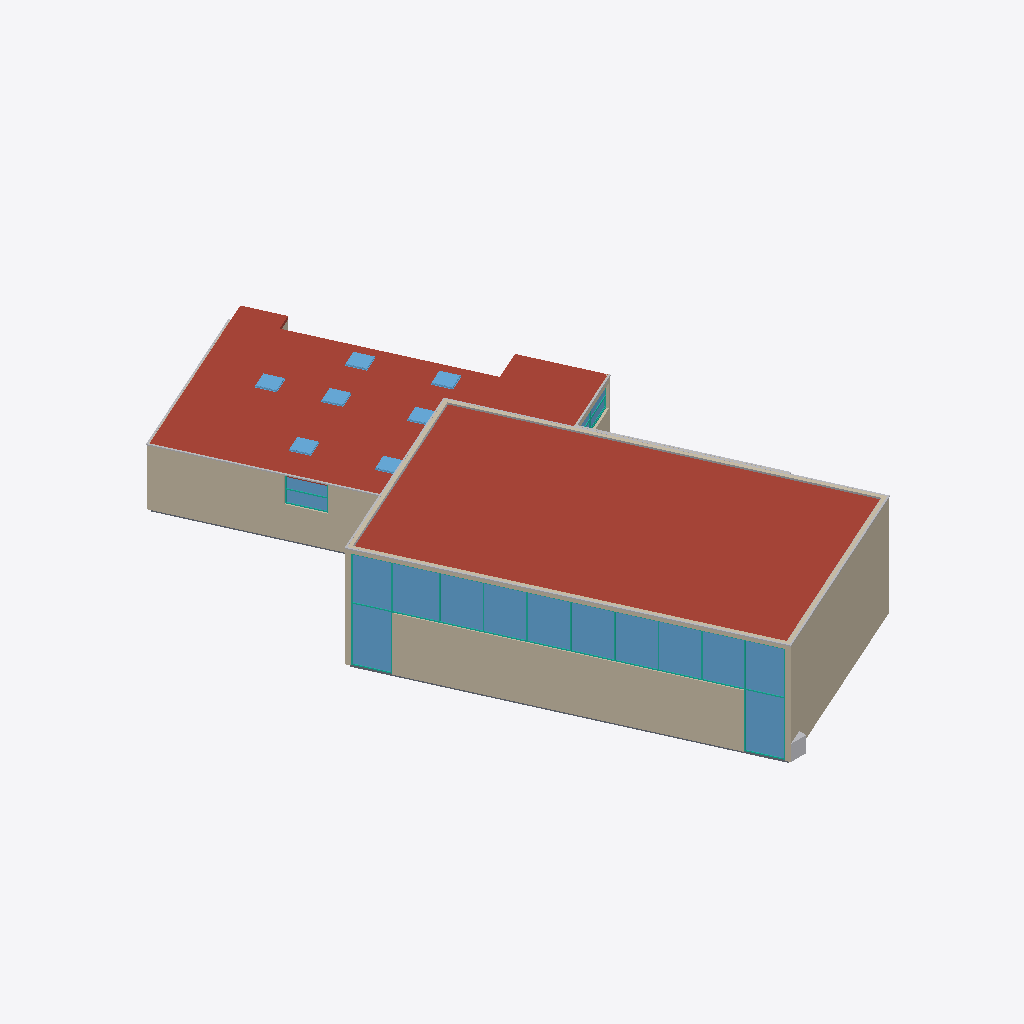
Isometric view of an IFC building model (IFC-SPF (STEP), schema IFC4, length unit millimetre), seen from the south-west, elements coloured by IFC class: 48 windows (light blue), 12 other elements (light grey), 11 walls (beige), 5 curtain walls (teal), 2 roofs (red-brown), 1 slab (grey).
Extent 21.3 m × 39.3 m × 6.7 m (x, y, z). Storeys (3): u4pyxnN8d1 at 0.00 m; w85seUQP at 3.40 m; Tj9jfX68UU at 6.45 m. Elements (282): 78 IfcWall, 67 IfcWindow, 30 IfcColumn, 27 IfcCurtainWall, 23 IfcSlab, 22 IfcSanitaryTerminal, 16 IfcCovering, 13 IfcBuildingElementProxy, 3 IfcBeam, 2 IfcRoof, 1 IfcFurniture.

HEADER;
FILE_DESCRIPTION(('ViewDefinition [ReferenceView_V1.2]','ExchangeRequirement [Architecture]'),'2;1');
FILE_NAME('fail-grf005-ifc4_blank_map_conversion.ifc','2022-09-14T13:47:47',(''),(''),'redacted','redacted - redacted - 3.14159','None');
FILE_SCHEMA(('IFC4'));
ENDSEC;
DATA;
#137=IFCPROJECT('2_ZvelcG11tRIbYc4wxe3h',#38,'S6wIdioGLE','Q1PEd7Qnx',$,'','',(#120),#115);
#179=IFCSITE('2_ZvelcG11tRIbYc4wxe3f',#48,'KL4595WvNx','VAS1dB5',$,#178,$,$,.ELEMENT.,(42,21,31,181945),(-71,-3,-24,-263305),0.0,$,$);
#150=IFCBUILDING('2_ZvelcG11tRIbYc4wxe3g',#48,'5rdxBvjJ','QYQ7jF8Ia',$,#33,$,'Hambakendreef 2a - Gymzaal Hambakendreef',.ELEMENT.,$,$,#148);
#163=IFCBUILDINGSTOREY('2_ZvelcG11tRIbYc754KmK',#48,'u4pyxnN8d1','SXwoJCEG','Level:8mm Head',#161,$,'00 Begane grond',.ELEMENT.,0.0);
#169=IFCBUILDINGSTOREY('2_ZvelcG11tRIbYc754K4o',#48,'w85seUQP','UhsaaVOG','Level:8mm Head',#168,$,'01 Eerste verdieping',.ELEMENT.,3400.00000000017);
#175=IFCBUILDINGSTOREY('2_ZvelcG11tRIbYc754ds1',#48,'Tj9jfX68UU','IMHY6ic','Level:8mm Head',#174,$,'02 Tweede verdieping',.ELEMENT.,6450.00000000017);
#10707=IFCROOF('3yKL7w3aP50Qs40ucQ6NRl',#48,'h5gDyl','M10tTHv','Basic Roof:27_RO_vlak_generiek_200mm',#10703,$,'2120478',.NOTDEFINED.);
#10338=IFCROOF('3yKL7w3aP50Qs40ucQ6NIH',#48,'hxubEBwH','ZhDioSM2er','Basic Roof:27_RO_vlak_generiek_200mm',#10302,#10335,'2120032',.NOTDEFINED.);
#2912=IFCWALL('3yKL7w3aP50Qs40ucQ6MHe',#48,'VzRcauB','Rc9yqqTIX','Basic Wall:21_WA_Spouwmuur_Kalkzandsteen_270mm_100_70_100',#2900,#2909,'2115993',.NOTDEFINED.);
#3515=IFCWALL('3yKL7w3aP50Qs40ucQ6MVi',#48,'2heZFkfs','n9lr4s','Basic Wall:21_WA_Spouwmuur_Kalkzandsteen_270mm_100_70_100',#3504,#3512,'2116125',.NOTDEFINED.);
#10057=IFCWALL('3yKL7w3aP50Qs40ucQ6Nhz',#48,'UU3LnYDhM','E30z908HV','Basic Wall:21_WA_Spouwmuur_Kalkzandsteen_270mm_100_70_100',#10046,#10054,'2119436',.NOTDEFINED.);
#5133=IFCWALL('3yKL7w3aP50Qs40ucQ6M0z',#48,'CtsHASeK','glxLI0I','Basic Wall:21_WA_Spouwmuur_Kalkzandsteen_270mm_100_70_100',#5122,#5130,'2117068',.NOTDEFINED.);
#8790=IFCWALL('3yKL7w3aP50Qs40ucQ6Nhu',#48,'TAYcKKUOO','F7N9a2','Basic Wall:21_WA_Spouwmuur_Kalkzandsteen_270mm_100_70_100',#8778,#8787,'2119433',.NOTDEFINED.);
#78720=IFCCURTAINWALL('1fcagbtRn2khm7MFG3Vn0K',#48,'Z1pxQDhb','kxDPbv','Curtain Wall:31_CWA_Kozijn_067x114mm',#78719,$,'2167738',.NOTDEFINED.);
#9544=IFCWALL('3yKL7w3aP50Qs40ucQ6Nhw',#48,'kfOejTp7bK','VXl9uBw8Y','Basic Wall:21_WA_Spouwmuur_Kalkzandsteen_270mm_100_70_100',#9533,#9541,'2119435',.NOTDEFINED.);
#75081=IFCBUILDINGELEMENTPROXY('3gDPkgDa99nvcnyPgX8pNu',#48,'LXpyd7H','rnTbaf','Fascia:41_ROF_daktrim aluminium',#74954,#75078,'2149083',.NOTDEFINED.);
#84475=IFCWINDOW('1fcagbtRn2khm7MFG3VoeY',#48,'nBAnWAap','CPRQbW','WI_subvak:31_WI_Paneelvlak',#84474,#84466,'2173324',1125.00000000004,2230.75,.WINDOW.,.NOTDEFINED.,$);
#84328=IFCWINDOW('1fcagbtRn2khm7MFG3VoSv',#48,'VcvI6SMce','0FOR1E','WI_subvak:31_WI_Paneelvlak',#84327,#84319,'2172055',1091.50000000003,2230.75,.WINDOW.,.NOTDEFINED.,$);
#76900=IFCSLAB('1dymCOKA14ZQvUftdbFiUc',#48,'nJwMRp','J4DEmwi','Floor:23_FL_generiek_200mm',#76775,#76897,'2162171',.FLOOR.);
#84790=IFCWINDOW('1fcagbtRn2khm7MFG3VofX',#48,'i68pd5BQy','NL3Vnl','WI_subvak:31_WI_Paneelvlak',#84789,#84781,'2173391',1125.00000000004,2046.75,.WINDOW.,.NOTDEFINED.,$);
#84581=IFCWINDOW('1fcagbtRn2khm7MFG3VoeL',#48,'nubJftGu','DuXXzHyu','WI_subvak:31_WI_Paneelvlak',#84580,#84572,'2173371',1125.00000000004,2046.75,.WINDOW.,.NOTDEFINED.,$);
#84708=IFCWINDOW('1fcagbtRn2khm7MFG3VofZ',#48,'IOiSjiE1q','oSkmxQVqLF','WI_subvak:31_WI_Paneelvlak',#84707,#84699,'2173389',1125.00000000004,2046.75,.WINDOW.,.NOTDEFINED.,$);
#84749=IFCWINDOW('1fcagbtRn2khm7MFG3VofW',#48,'Ic6HKbZ','5rlQAEp','WI_subvak:31_WI_Paneelvlak',#84748,#84740,'2173390',1125.00000000004,2046.75,.WINDOW.,.NOTDEFINED.,$);
#84626=IFCWINDOW('1fcagbtRn2khm7MFG3Vofb',#48,'iGynY4','Eem8UeS3hI','WI_subvak:31_WI_Paneelvlak',#84625,#84617,'2173387',1125.00000000004,2046.75,.WINDOW.,.NOTDEFINED.,$);
#84667=IFCWINDOW('1fcagbtRn2khm7MFG3VofY',#48,'GNEziV7Pp','WdStgW','WI_subvak:31_WI_Paneelvlak',#84666,#84658,'2173388',1125.00000000004,2046.75,.WINDOW.,.NOTDEFINED.,$);
#84892=IFCWINDOW('1fcagbtRn2khm7MFG3Vof1',#48,'Iit3igE','ANTCpp','WI_subvak:31_WI_Paneelvlak',#84891,#84883,'2173423',1125.00000000004,1999.75000000002,.WINDOW.,.NOTDEFINED.,$);
#84144=IFCWINDOW('1fcagbtRn2khm7MFG3Vo6U',#48,'kSjakWo40','jiOrNF','WI_subvak:31_WI_Paneelvlak',#84143,#84135,'2171440',1091.50000000003,2046.75,.WINDOW.,.NOTDEFINED.,$);
#84185=IFCWINDOW('1fcagbtRn2khm7MFG3Vo2j',#48,'wSQ9gn','p3GfU0','WI_subvak:31_WI_Paneelvlak',#84184,#84176,'2171651',1091.50000000003,2046.75,.WINDOW.,.NOTDEFINED.,$);
#84062=IFCWINDOW('1fcagbtRn2khm7MFG3VoFI',#48,'JT3kCUNol','DP7fO5I35','WI_subvak:31_WI_Paneelvlak',#84061,#84053,'2171004',1091.50000000003,2046.75,.WINDOW.,.NOTDEFINED.,$);
#84103=IFCWINDOW('1fcagbtRn2khm7MFG3VoBZ',#48,'0kjPJR','HsSXX8','WI_subvak:31_WI_Paneelvlak',#84102,#84094,'2171213',1091.50000000003,2046.75,.WINDOW.,.NOTDEFINED.,$);
#84226=IFCWINDOW('1fcagbtRn2khm7MFG3Vo08',#48,'7huLZJRw6','HXyHdZ','WI_subvak:31_WI_Paneelvlak',#84225,#84217,'2171814',1091.50000000003,2046.75,.WINDOW.,.NOTDEFINED.,$);
#84017=IFCWINDOW('1fcagbtRn2khm7MFG3Vnmt',#48,'0pGy1fBBLX','isCbss','WI_subvak:31_WI_Paneelvlak',#84016,#84008,'2170777',1091.50000000003,2046.75,.WINDOW.,.NOTDEFINED.,$);
#74594=IFCBUILDINGELEMENTPROXY('3gDPkgDa99nvcnyPgX8pMR',#48,'RNA3IA','nwsKwv2rN','Fascia:47_ROF_mastiek 60x60',#74548,#74591,'2149048',.NOTDEFINED.);
#83911=IFCWINDOW('1fcagbtRn2khm7MFG3Vnre',#48,'iOw25GJq','HeRmd5','WI_subvak:31_WI_Paneelvlak',#83910,#83902,'2170566',1091.50000000003,1999.75000000002,.WINDOW.,.NOTDEFINED.,$);
#84937=IFCWINDOW('1fcagbtRn2khm7MFG3Vocm',#48,'phrfBhP5r1','LBaGx4bO','WI_subvak:31_WI_Paneelvlak',#84936,#84928,'2173470',1125.00000000004,1866.0,.WINDOW.,.NOTDEFINED.,$);
#77693=IFCWINDOW('1dymCOKA14ZQvUftdbFpl$',#48,'yCurrfdN','w8aII0uKE','WI_subvak:31_WI_Paneelvlak',#77692,#77684,'2163106',1125.00000000004,1866.0,.WINDOW.,.NOTDEFINED.,$);
#78577=IFCWINDOW('1dymCOKA14ZQvUftdbFpyK',#48,'yB1fSh','vyvzXP2c7','WI_subvak:31_WI_Paneelvlak',#78576,#78568,'2164041',1125.00000000004,1866.0,.WINDOW.,.NOTDEFINED.,$);
#84373=IFCWINDOW('1fcagbtRn2khm7MFG3Vohp',#48,'Owidvap','6IV4qs5Dul','WI_subvak:31_WI_Paneelvlak',#84372,#84364,'2173277',1125.00000000004,1866.0,.WINDOW.,.NOTDEFINED.,$);
#77799=IFCWINDOW('1dymCOKA14ZQvUftdbFplr',#48,'36w7a15w','24V8Ld2PNr','WI_subvak:31_WI_Paneelvlak',#77798,#77790,'2163112',1150.00000000021,1866.0,.WINDOW.,.NOTDEFINED.,$);
#78683=IFCWINDOW('1dymCOKA14ZQvUftdbFpyI',#48,'3zEdgtS8E5','635DvU','WI_subvak:31_WI_Paneelvlak',#78682,#78674,'2164047',1150.00000000021,1866.0,.WINDOW.,.NOTDEFINED.,$);
#81916=IFCWINDOW('1fcagbtRn2khm7MFG3VnUy',#48,'azeo73Y','BW9bFyli','WI_subvak:31_WI_Paneelvlak',#81915,#81907,'2167826',1091.50000000003,1866.0,.WINDOW.,.NOTDEFINED.,$);
#83809=IFCWINDOW('1fcagbtRn2khm7MFG3VnvS',#48,'y3qcOKjGeF','f9eBEs7Es','WI_subvak:31_WI_Paneelvlak',#83808,#83800,'2170354',1091.50000000003,1866.0,.WINDOW.,.NOTDEFINED.,$);
#78471=IFCWINDOW('1dymCOKA14ZQvUftdbFpyR',#48,'FGBbPmh','6vzbFK1UiP','WI_subvak:31_WI_Paneelvlak',#78470,#78462,'2164038',1058.00000000004,1866.0,.WINDOW.,.NOTDEFINED.,$);
#77587=IFCWINDOW('1dymCOKA14ZQvUftdbFpl2',#48,'MTphRZjA7','7oqOtdkxw','WI_subvak:31_WI_Paneelvlak',#77586,#77578,'2163103',1058.00000000004,1866.0,.WINDOW.,.NOTDEFINED.,$);
#9188=IFCWALL('3yKL7w3aP50Qs40ucQ6Nhx',#48,'quzZbXFg','znU1aW','Basic Wall:21_WA_Spouwmuur_Kalkzandsteen_270mm_100_70_100',#9177,#9185,'2119434',.NOTDEFINED.);
#75377=IFCBUILDINGELEMENTPROXY('3gDPkgDa99nvcnyPgX8pN0',#48,'XTs7yjrZ0','2BzRrSV3v','Fascia:41_ROF_daktrim aluminium',#75250,#75374,'2149091',.NOTDEFINED.);
#74373=IFCBUILDINGELEMENTPROXY('01bClUa8n2YB1oOe2GwK0s',#48,'5XTSZe','TjC0zlEjb','Fascia:41_ROF_daktrim aluminium',#74242,#74370,'2146393',.NOTDEFINED.);
#4398=IFCWALL('3yKL7w3aP50Qs40ucQ6M5R',#48,'RsIlcIHxJ','ICtT1h1HG','Basic Wall:21_WA_Spouwmuur_Kalkzandsteen_270mm_100_70_100',#4387,#4395,'2116778',.NOTDEFINED.);
#70481=IFCWINDOW('3xJ3SMMEXFtg5KGHml4iBP',#48,'wc29qLnl','47y7nj','WI_subvak:31_WI_Paneelvlak',#70480,#70472,'2129968',699.500000000036,1966.00000000001,.WINDOW.,.NOTDEFINED.,$);
#70434=IFCWINDOW('3xJ3SMMEXFtg5KGHml4iBq',#48,'92uTJnsb','7iTBBMLAO','WI_subvak:31_WI_Paneelvlak',#70433,#70425,'2129949',699.500000000036,1966.00000000001,.WINDOW.,.NOTDEFINED.,$);
#75229=IFCBUILDINGELEMENTPROXY('3gDPkgDa99nvcnyPgX8pNy',#48,'mdPySaM','v6KmvI','Fascia:41_ROF_daktrim aluminium',#75102,#75226,'2149087',.NOTDEFINED.);
#62795=IFCWINDOW('3yKL7w3aP50Qs40ucQ6ND2',#48,'UApxaphPa','LKHpSo','30_WI_Dakraam:37_WI_Dakraam',#62794,#62786,'2121395',294.232746761595,1077.71822196435,.LIGHTDOME.,.NOTDEFINED.,$);
#62660=IFCWINDOW('3yKL7w3aP50Qs40ucQ6NPS',#48,'GIEYMl','Q89wbb','30_WI_Dakraam:37_WI_Dakraam',#62659,#62651,'2120621',294.232746761595,1077.71822196435,.LIGHTDOME.,.NOTDEFINED.,$);
#62609=IFCWINDOW('3yKL7w3aP50Qs40ucQ6NQl',#48,'6coAV6h55','33c7kYc','30_WI_Dakraam:37_WI_Dakraam',#62608,#62600,'2120542',294.232746761595,1077.71822196435,.LIGHTDOME.,.NOTDEFINED.,$);
#62750=IFCWINDOW('3yKL7w3aP50Qs40ucQ6NDs',#48,'E0BfWM','Qx9hJre7','30_WI_Dakraam:37_WI_Dakraam',#62749,#62741,'2121351',294.232746761595,1077.71822196435,.LIGHTDOME.,.NOTDEFINED.,$);
#62885=IFCWINDOW('3yKL7w3aP50Qs40ucQ6N8m',#48,'M1ObjW2eGl','l1ii4aln4','30_WI_Dakraam:37_WI_Dakraam',#62884,#62876,'2121665',294.232746761595,1077.71822196435,.LIGHTDOME.,.NOTDEFINED.,$);
#85145=IFCWINDOW('1fcagbtRn2khm7MFG3Voy1',#48,'mYC3Xhioh5','nTvTsSfIg','WI_subvak:31_WI_Paneelvlak',#85144,#85136,'2174127',439.50000000004,2230.75,.WINDOW.,.NOTDEFINED.,$);
#94095=IFCFURNITURE('2Yv3dAmgb0MwGsbnKemg2S',#48,'aUwVjaS','c3y2o7Lzu','00_GM_coordination_cube:00_GM_coordination cube',#94094,#94090,'2244206',.NOTDEFINED.);
#74933=IFCBUILDINGELEMENTPROXY('3gDPkgDa99nvcnyPgX8pNq',#48,'0wPlwaoUq','NIDcqCYH5x','Fascia:41_ROF_daktrim aluminium',#74806,#74930,'2149079',.NOTDEFINED.);
#85296=IFCWINDOW('1fcagbtRn2khm7MFG3Voz0',#48,'TtXZRwsI','TJ13ZbN','WI_subvak:31_WI_Paneelvlak',#85295,#85287,'2174190',439.50000000004,2046.75,.WINDOW.,.NOTDEFINED.,$);
#85337=IFCWINDOW('1fcagbtRn2khm7MFG3Voz1',#48,'WG141ldi5','C3NThQ','WI_subvak:31_WI_Paneelvlak',#85336,#85328,'2174191',439.50000000004,2046.75,.WINDOW.,.NOTDEFINED.,$);
#85419=IFCWINDOW('1fcagbtRn2khm7MFG3VozV',#48,'PR6QelNky1','z8i36F','WI_subvak:31_WI_Paneelvlak',#85418,#85410,'2174193',439.50000000004,2046.75,.WINDOW.,.NOTDEFINED.,$);
#85251=IFCWINDOW('1fcagbtRn2khm7MFG3Vozm',#48,'X8iw3p5zh','zlgQc04aR','WI_subvak:31_WI_Paneelvlak',#85250,#85242,'2174174',439.50000000004,2046.75,.WINDOW.,.NOTDEFINED.,$);
#85378=IFCWINDOW('1fcagbtRn2khm7MFG3VozU',#48,'DhOQjT','NlzljeFiU','WI_subvak:31_WI_Paneelvlak',#85377,#85369,'2174192',439.50000000004,2046.75,.WINDOW.,.NOTDEFINED.,$);
#85460=IFCWINDOW('1fcagbtRn2khm7MFG3VozS',#48,'9nprajg38','VdQfW1pld','WI_subvak:31_WI_Paneelvlak',#85459,#85451,'2174194',439.50000000004,2046.75,.WINDOW.,.NOTDEFINED.,$);
#85562=IFCWINDOW('1fcagbtRn2khm7MFG3Vowy',#48,'ThwllX','bbNbCDSx','WI_subvak:31_WI_Paneelvlak',#85561,#85553,'2174226',439.50000000004,1999.75000000002,.WINDOW.,.NOTDEFINED.,$);
#62705=IFCWINDOW('3yKL7w3aP50Qs40ucQ6N3k',#48,'1Z6riGSTdz','QfHHbEwD3J','30_WI_Dakraam:37_WI_Dakraam',#62704,#62696,'2120991',294.232746761595,1077.71822196435,.LIGHTDOME.,.NOTDEFINED.,$);
#62840=IFCWINDOW('3yKL7w3aP50Qs40ucQ6NAY',#48,'70xd1bJ','CKbYw44Ye8','30_WI_Dakraam:37_WI_Dakraam',#62839,#62831,'2121555',294.232746761595,1077.71822196435,.LIGHTDOME.,.NOTDEFINED.,$);
#74659=IFCBUILDINGELEMENTPROXY('3gDPkgDa99nvcnyPgX8pMV',#48,'ZH8OpEOvK','cLjvEun11','Fascia:47_ROF_mastiek 60x60',#74617,#74656,'2149052',.NOTDEFINED.);
#75821=IFCBUILDINGELEMENTPROXY('34j$7t2bTCDOpVONO__SXr',#48,'TkA5AD','jKADkZ6','Fascia:41_ROF_daktrim aluminium',#75694,#75818,'2149258',.NOTDEFINED.);
#85039=IFCWINDOW('1fcagbtRn2khm7MFG3Voyk',#48,'yUGiw3r','2CJdDNU','WI_subvak:31_WI_Paneelvlak',#85038,#85030,'2174080',439.50000000004,1866.0,.WINDOW.,.NOTDEFINED.,$);
#85607=IFCWINDOW('1fcagbtRn2khm7MFG3Voxl',#48,'wylMIiZiBl','7jRqWp7L','WI_subvak:31_WI_Paneelvlak',#85606,#85598,'2174273',439.50000000004,1866.0,.WINDOW.,.NOTDEFINED.,$);
#74527=IFCBUILDINGELEMENTPROXY('1QJNfXuPL5WQN2X98MeUCN',#48,'JQI5yB','a2yReqdV','Fascia:41_ROF_daktrim aluminium',#74400,#74524,'2147706',.NOTDEFINED.);
#76950=IFCCURTAINWALL('1dymCOKA14ZQvUftdbFpl4',#48,'EAgXAXIA','z7hsgW','Curtain Wall:31_CWA_Kozijn_067x114mm',#76949,$,'2163097',.NOTDEFINED.);
#77834=IFCCURTAINWALL('1dymCOKA14ZQvUftdbFpyS',#48,'F042qynSa','qrmzSj7','Curtain Wall:31_CWA_Kozijn_067x114mm',#77833,$,'2164033',.NOTDEFINED.);
#69789=IFCCURTAINWALL('3xJ3SMMEXFtg5KGHml4ZKY',#48,'U3CElOr','JXNuYTj','Curtain Wall:31_CWA_Kozijn_067x114mm',#69788,$,'2127819',.NOTDEFINED.);
#70512=IFCCURTAINWALL('3xJ3SMMEXFtg5KGHml4kVH',#48,'R649Uhx4Xl','pX3N581o','Curtain Wall:31_CWA_Kozijn_067x114mm',#70511,$,'2139448',.NOTDEFINED.);
#75673=IFCBUILDINGELEMENTPROXY('34j$7t2bTCDOpVONO__SXz',#48,'EJFmdbhtoF','Jzct5e','Fascia:41_ROF_daktrim aluminium',#75546,#75670,'2149250',.NOTDEFINED.);
#74785=IFCBUILDINGELEMENTPROXY('3gDPkgDa99nvcnyPgX8pNb',#48,'qHrCunVdL','8abDDN4UAT','Fascia:47_ROF_mastiek 60x60',#74743,#74782,'2149062',.NOTDEFINED.);
#71763=IFCWINDOW('3xJ3SMMEXFtg5KGHml4kGb',#48,'CernNH8','JbkRkId8E','WI_subvak:31_CWP_Dubbelglas',#71762,#71754,'2139852',459.500000000036,1804.5,.WINDOW.,.NOTDEFINED.,$);
#4601=IFCWALL('3yKL7w3aP50Qs40ucQ6M3L',#48,'pPcIPs','1IHJQMkEs','Basic Wall:21_WA_Spouwmuur_Kalkzandsteen_260mm_100_60_100',#4590,#4598,'2116900',.NOTDEFINED.);
#3708=IFCWALL('3yKL7w3aP50Qs40ucQ6MU7',#48,'hzbd4W8Z8','wdC1c2S8','Basic Wall:21_WA_Spouwmuur_Kalkzandsteen_270mm_100_70_100',#3697,#3705,'2116214',.NOTDEFINED.);
#71633=IFCWINDOW('3xJ3SMMEXFtg5KGHml4kHo',#48,'2TWegcI','H7coUptp','WI_subvak:31_WI_Paneelvlak',#71632,#71624,'2139803',599.500000000036,1944.5,.WINDOW.,.NOTDEFINED.,$);
#71678=IFCWINDOW('3xJ3SMMEXFtg5KGHml4kH2',#48,'buqPDm9','IuPH9ReJfr','WI_subvak:31_WI_Paneelvlak',#71677,#71669,'2139819',599.500000000036,1944.5,.WINDOW.,.NOTDEFINED.,$);
#4033=IFCWALL('3yKL7w3aP50Qs40ucQ6M7Z',#48,'pksS7Fo','UgIATXgTP','Basic Wall:22_WA_Spouw_Schoonmetselwerk_135mm_100_35',#4022,#4030,'2116626',.NOTDEFINED.);
ENDSEC;